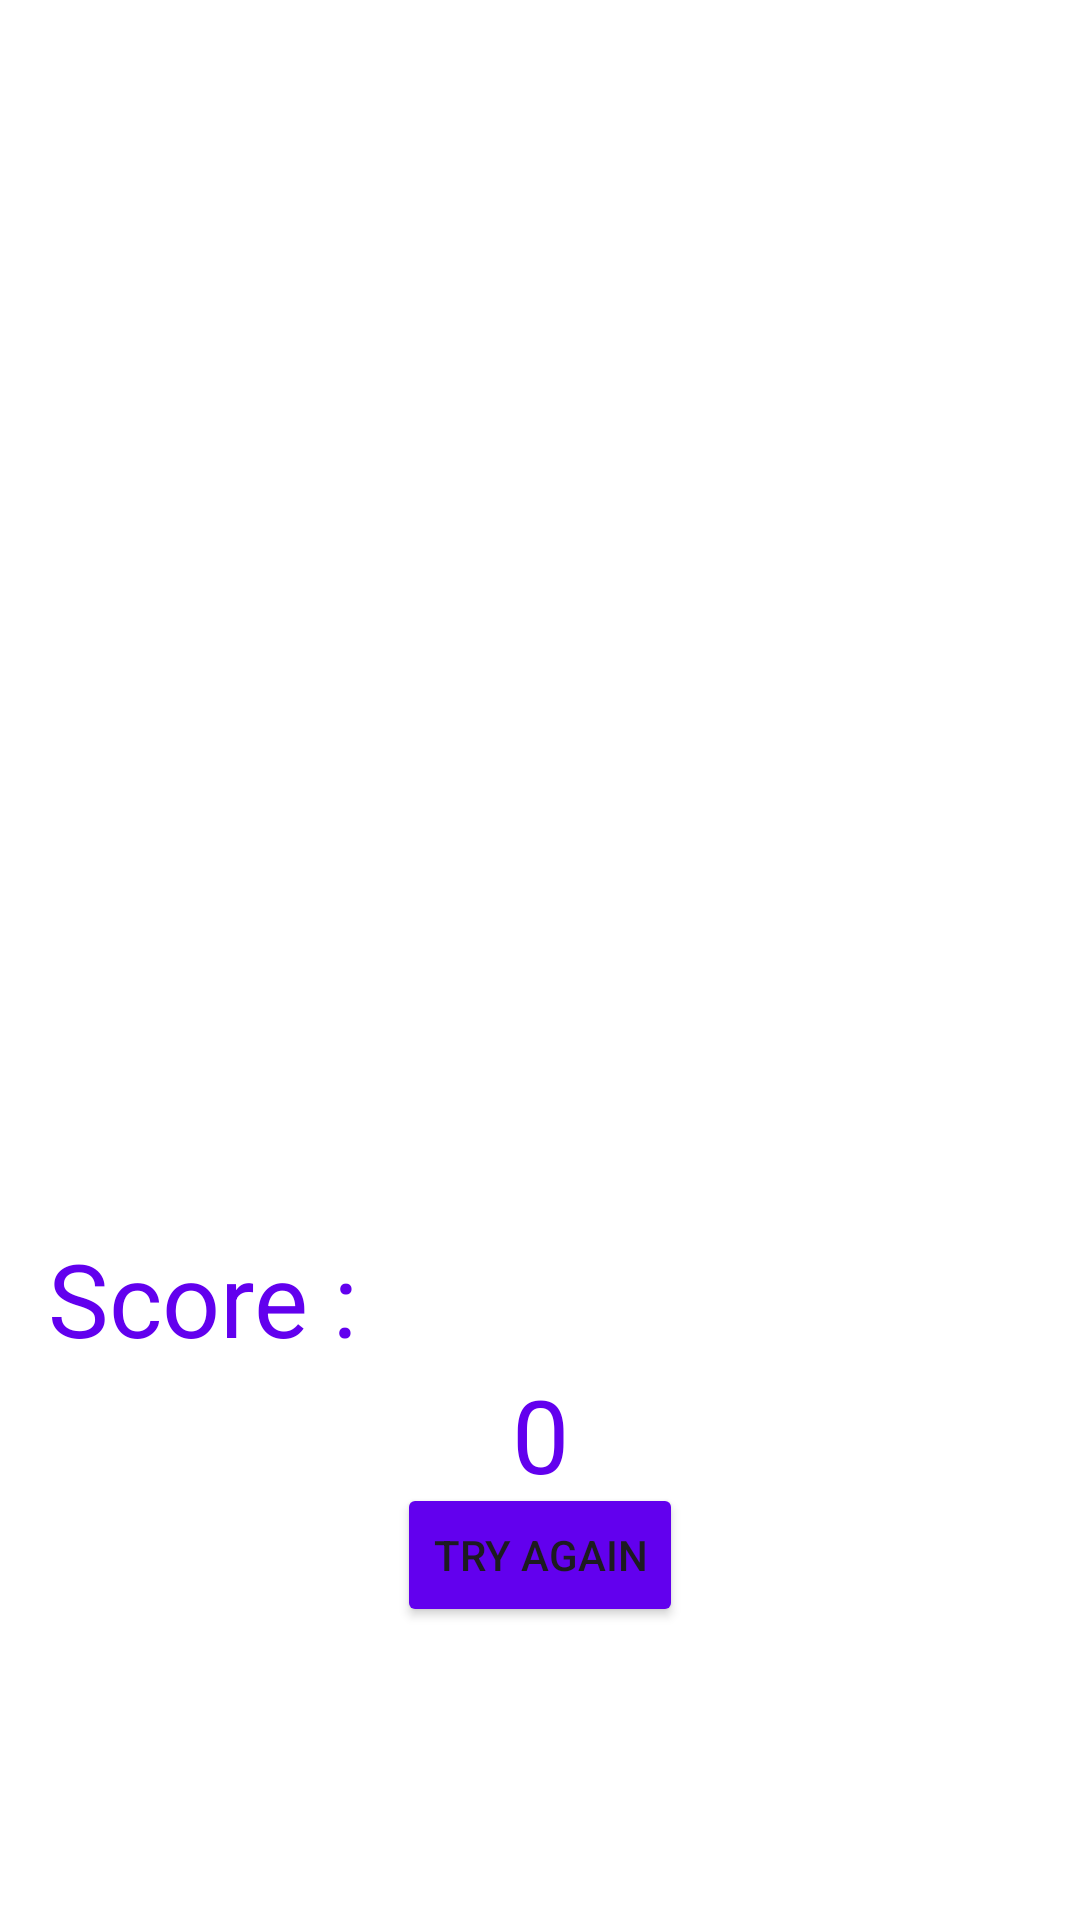

Here is an Android app screen rendered from its layout file. Give the layout XML and the strings, colors and styles it references.
<!-- AndroidManifest.xml: application theme Theme.Homeworkm52 -->
<!-- res/layout/fragment_result.xml -->
<?xml version="1.0" encoding="utf-8"?>
<androidx.constraintlayout.widget.ConstraintLayout xmlns:android="http://schemas.android.com/apk/res/android"
    xmlns:tools="http://schemas.android.com/tools"
    android:layout_width="match_parent"
    android:layout_height="match_parent"
    xmlns:app="http://schemas.android.com/apk/res-auto"
    android:background="@color/white"
    tools:context=".calculate.ResultFragment">

    <ImageView
        android:id="@+id/iv_result"
        android:layout_width="414dp"
        android:layout_height="410dp"
        android:background="@drawable/ic_result"
        android:src="@drawable/ic_result"
        app:layout_constraintTop_toTopOf="parent"
        tools:ignore="MissingConstraints" />



    <TextView
        android:id="@+id/tv_score"
        android:layout_width="match_parent"
        android:layout_height="wrap_content"
        android:layout_marginHorizontal="16dp"
        android:layout_marginBottom="8dp"
        android:text="Score :"
        android:textColor="@color/purple2"
        android:textSize="34sp"
        app:layout_constraintTop_toBottomOf="@id/iv_result"
     />

    <TextView
        android:id="@+id/resultCount"
        android:layout_width="wrap_content"
        android:layout_height="wrap_content"
        android:text="0"
        android:textColor="@color/purple2"
        android:textSize="34sp"
        app:layout_constraintTop_toBottomOf="@id/tv_score"
        app:layout_constraintStart_toStartOf="@id/tv_score"
        app:layout_constraintEnd_toEndOf="@id/tv_score"
        />
    <Button
        android:id="@+id/btn_try_again"
        android:layout_width="wrap_content"
        android:layout_height="wrap_content"
        android:text="Try again"
        android:layout_marginTop="39dp"
        android:backgroundTint="@color/purple2"
        app:layout_constraintStart_toStartOf="@id/tv_score"
        app:layout_constraintEnd_toEndOf="@id/tv_score"
        app:layout_constraintTop_toBottomOf="@id/tv_score"
        tools:ignore="MissingConstraints" />

</androidx.constraintlayout.widget.ConstraintLayout>
<!-- resources referenced by this layout -->
<resources>
  <color name="purple2">#FF6200EE</color>
  <color name="white">#FFFFFFFF</color>
  <style name="Theme.Homeworkm52" parent="Base.Theme.Homeworkm52" />
  <style name="Base.Theme.Homeworkm52" parent="Theme.Material3.DayNight.NoActionBar">
          
          
      </style>
</resources>
